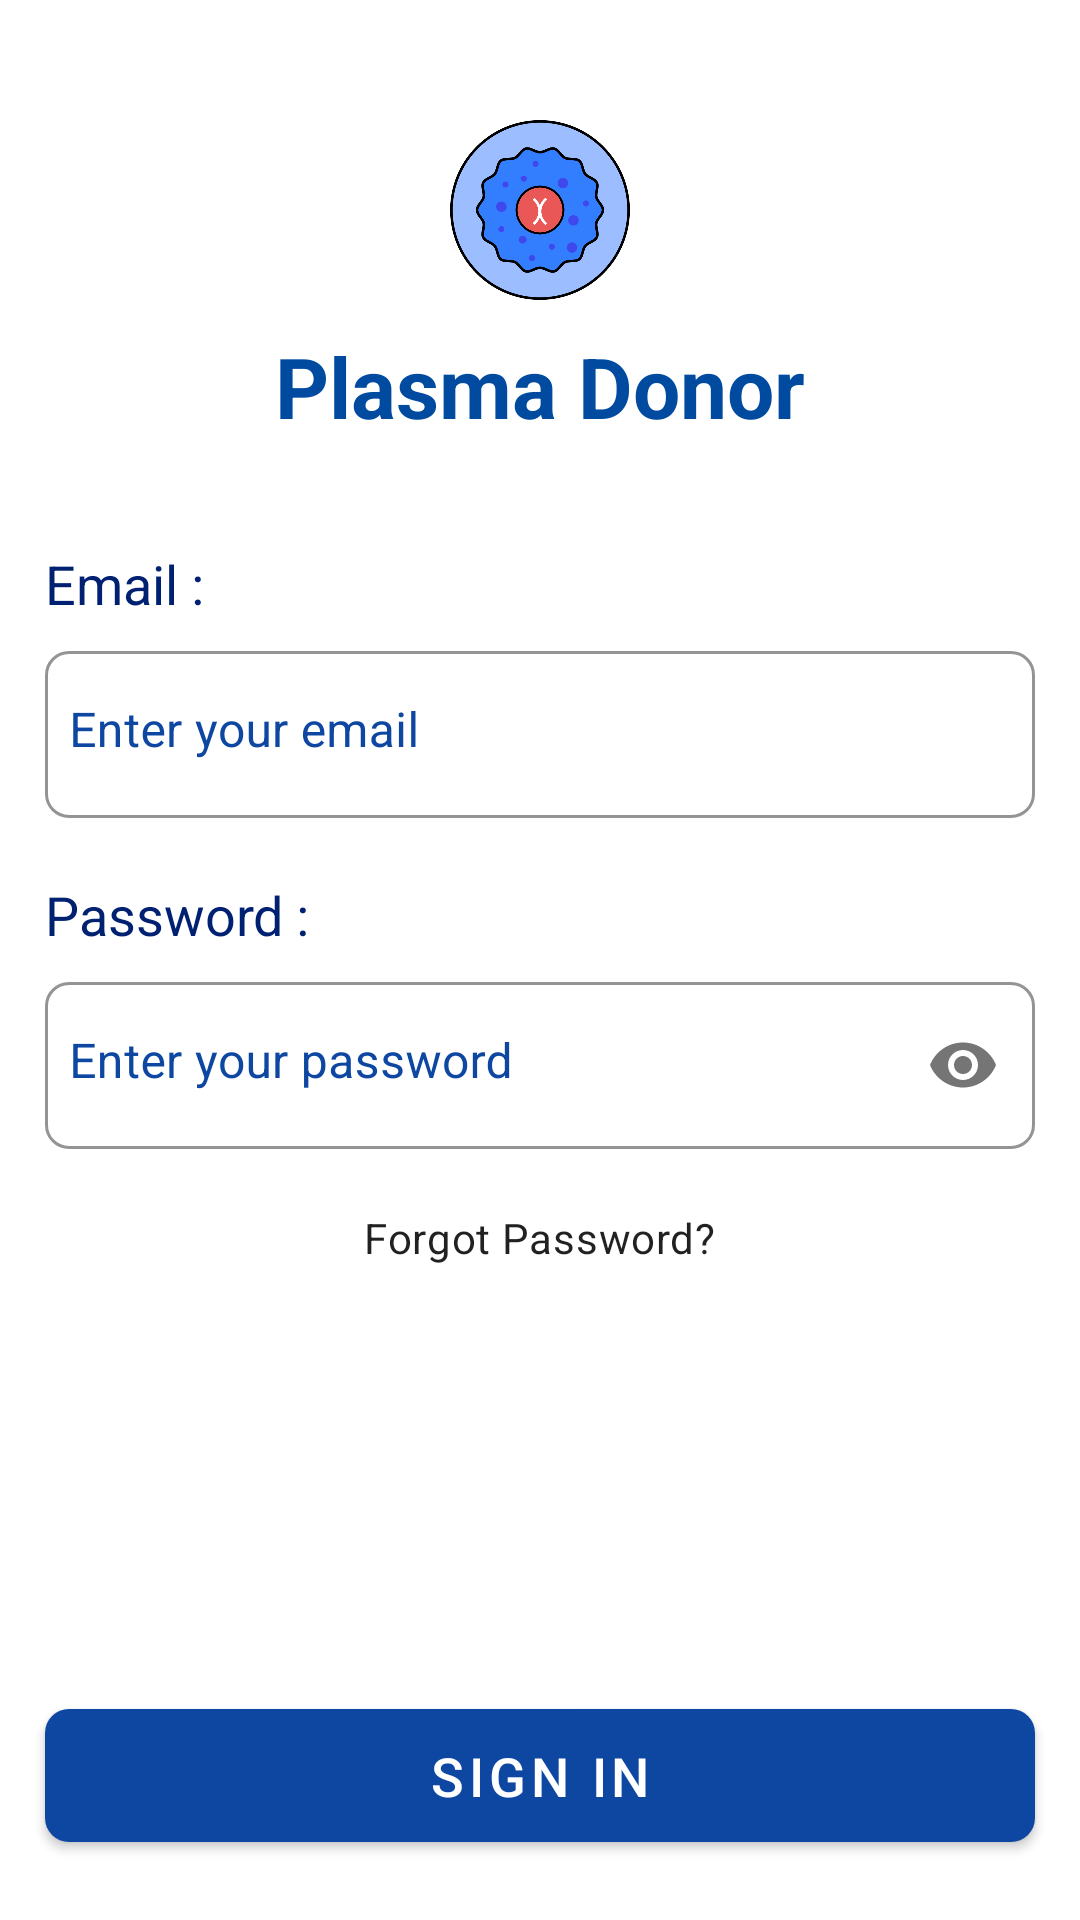

Layout XML and referenced resources for this Android screen:
<!-- AndroidManifest.xml: application theme AppTheme -->
<!-- res/layout/login_page.xml -->
<?xml version="1.0" encoding="utf-8"?>
<RelativeLayout xmlns:android="http://schemas.android.com/apk/res/android"
    xmlns:app="http://schemas.android.com/apk/res-auto"
    android:layout_width="match_parent"
    android:layout_height="match_parent">

    <ImageView
        android:id="@+id/imgLogoPlasma"
        android:layout_width="60dp"
        android:layout_height="60dp"
        android:layout_centerHorizontal="true"
        android:layout_marginTop="40dp"
        android:scaleType="fitCenter"
        android:src="@drawable/plasma_logo" />

    <TextView
        android:id="@+id/txtPlasmaDonor"
        android:layout_width="wrap_content"
        android:layout_height="wrap_content"
        android:layout_below="@+id/imgLogoPlasma"
        android:layout_centerHorizontal="true"
        android:layout_marginTop="10dp"
        android:text="Plasma Donor"
        android:textColor="#004ba0"
        android:textSize="28sp"
        android:textStyle="bold" />

    <LinearLayout
        android:id="@+id/llDetails"
        android:layout_width="match_parent"
        android:layout_height="wrap_content"
        android:layout_below="@id/txtPlasmaDonor"
        android:layout_marginTop="35dp"
        android:orientation="vertical">


        <TextView
            android:layout_width="wrap_content"
            android:layout_height="wrap_content"
            android:layout_marginStart="15dp"
            android:text="Email :"
            android:layout_marginBottom="5dp"
            android:textColor="@color/colorPrimaryDark"
            android:textSize="18sp" />

        <com.google.android.material.textfield.TextInputLayout
            android:id="@+id/tilEmail"
            style="@style/Widget.MaterialComponents.TextInputLayout.OutlinedBox"
            android:layout_width="match_parent"
            android:layout_height="wrap_content"
            android:layout_marginStart="15dp"
            android:layout_marginEnd="15dp"
            android:textColorHint="@color/colorPrimary"
            app:boxCornerRadiusBottomEnd="8dp"
            app:boxCornerRadiusBottomStart="8dp"
            app:boxCornerRadiusTopEnd="8dp"
            app:boxCornerRadiusTopStart="8dp"
            app:boxStrokeColor="@color/colorPrimary"
            app:hintTextColor="@color/colorBlack">

            <com.google.android.material.textfield.TextInputEditText
                android:id="@+id/tietSignInEmail"
                android:layout_width="match_parent"
                android:layout_height="wrap_content"
                android:gravity="start"
                android:hint="Enter your email"
                android:inputType="textEmailAddress"
                android:lines="1"
                android:paddingStart="8dp" />
        </com.google.android.material.textfield.TextInputLayout>

        <TextView
            android:layout_width="wrap_content"
            android:layout_height="wrap_content"
            android:layout_marginStart="15dp"
            android:layout_marginTop="20dp"
            android:text="Password :"
            android:layout_marginBottom="5dp"
            android:textColor="@color/colorPrimaryDark"
            android:textSize="18sp" />

        <com.google.android.material.textfield.TextInputLayout
            android:id="@+id/tilPassword"
            style="@style/Widget.MaterialComponents.TextInputLayout.OutlinedBox"
            android:layout_width="match_parent"
            android:layout_height="wrap_content"
            android:layout_marginStart="15dp"
            android:layout_marginEnd="15dp"
            android:textColorHint="@color/colorPrimary"
            app:boxCornerRadiusBottomEnd="8dp"
            app:boxCornerRadiusBottomStart="8dp"
            app:boxCornerRadiusTopEnd="8dp"
            app:boxCornerRadiusTopStart="8dp"
            app:boxStrokeColor="@color/colorPrimary"
            app:hintTextColor="@color/colorBlack"
            app:passwordToggleEnabled="true">

            <com.google.android.material.textfield.TextInputEditText
                android:id="@+id/tietSignInPassword"
                android:layout_width="match_parent"
                android:layout_height="wrap_content"
                android:gravity="start"
                android:hint="Enter your password"
                android:inputType="textPassword"
                android:lines="1"
                android:paddingStart="8dp" />
        </com.google.android.material.textfield.TextInputLayout>
        <TextView
            android:id="@+id/tvForgotPassword"
            android:layout_marginTop="20dp"
            android:layout_gravity="center"
            android:textAppearance="@style/TextAppearance.MaterialComponents.Body2"
            android:layout_width="wrap_content"
            android:background="?android:attr/selectableItemBackground"
            android:clickable="true"
            android:focusable="true"
            android:layout_height="wrap_content"
            android:text="Forgot Password?"/>
    </LinearLayout>

    <com.google.android.material.button.MaterialButton
        android:id="@+id/btnSignIn"
        android:layout_width="match_parent"
        android:layout_height="wrap_content"
        android:layout_alignParentBottom="true"
        android:layout_marginStart="15dp"
        android:layout_marginEnd="15dp"
        android:layout_marginBottom="20dp"
        android:padding="10dp"
        android:text="Sign In"
        android:textSize="18sp"
        app:cornerRadius="8dp" />
</RelativeLayout>
<!-- resources referenced by this layout -->
<resources>
  <color name="colorBlack">#000000</color>
  <color name="colorPrimary">#0d47a1</color>
  <color name="colorPrimaryDark">#002171</color>
  <!-- drawable plasma_logo: png bitmap (drawable, 36719 bytes) -->
  <style name="AppTheme" parent="Theme.MaterialComponents.Light.NoActionBar">
          
          <item name="colorPrimary">@color/colorPrimary</item>
          <item name="colorPrimaryDark">@color/colorPrimaryDark</item>
          <item name="colorAccent">@color/colorAccent</item>
      </style>
  <color name="colorAccent">#FFC107</color>
</resources>
